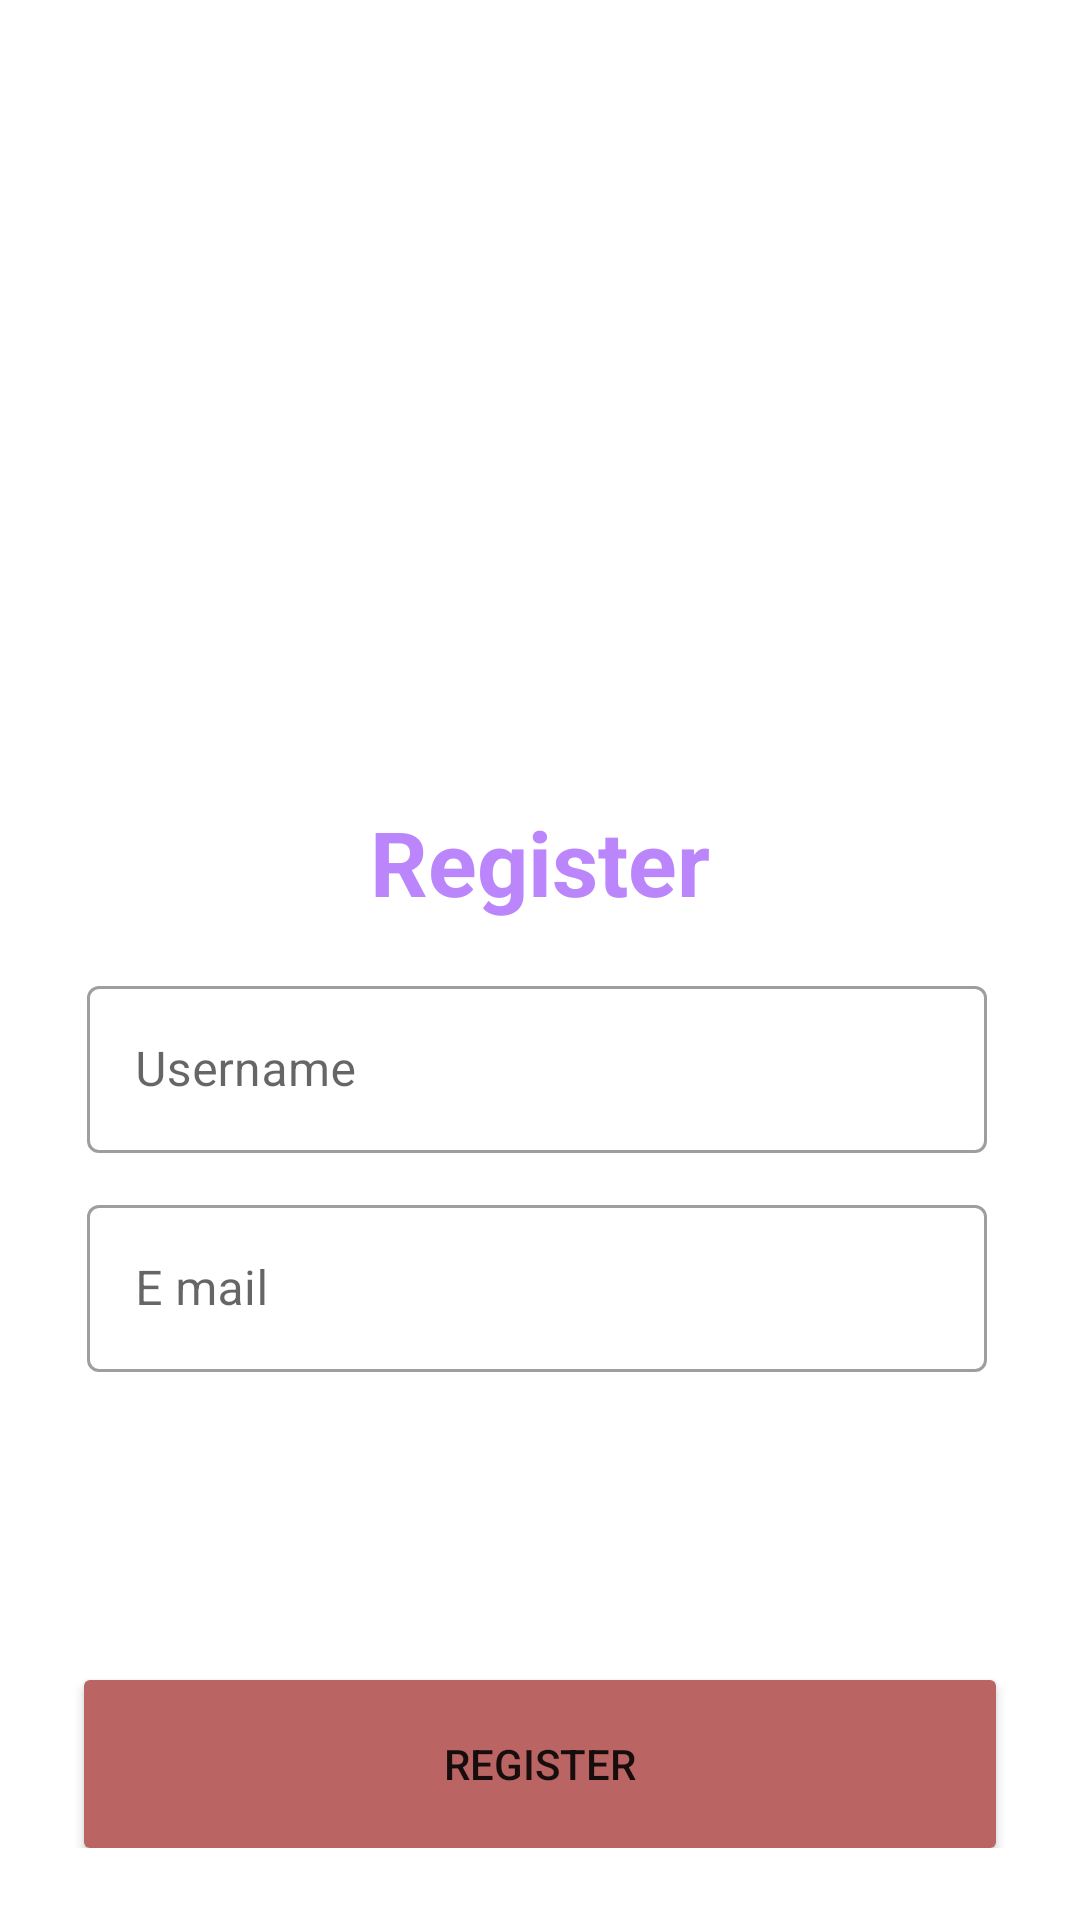

Here is an Android app screen rendered from its layout file. Give the layout XML and the strings, colors and styles it references.
<!-- AndroidManifest.xml: application theme Theme.My_Shared_Preference -->
<!-- res/layout/activity_main.xml -->
<?xml version="1.0" encoding="utf-8"?>
<LinearLayout
    xmlns:android="http://schemas.android.com/apk/res/android"
    xmlns:app="http://schemas.android.com/apk/res-auto"
    xmlns:tools="http://schemas.android.com/tools"
    android:layout_width="match_parent"
    android:orientation="vertical"
    android:layout_height="match_parent"
    android:background="@drawable/download"
    android:padding="24dp"
    tools:context=".MainActivity">

    <ImageView
        android:id="@+id/imageView"
        android:layout_width="200dp"
        android:layout_height="200dp"
        android:layout_gravity="center"
        android:layout_marginTop="2dp"
        android:src="@drawable/reg" />

    <LinearLayout
        android:layout_width="352dp"
        android:layout_height="278dp"
        android:layout_gravity="center"
        android:layout_marginTop="25dp"
        android:orientation="vertical">

        <TextView
            android:layout_width="match_parent"
            android:layout_height="wrap_content"
            android:layout_marginVertical="16dp"
            android:gravity="center_horizontal"
            android:text="Register"
            android:textColor="@color/purple_200"
            android:textSize="30sp"
            android:textStyle="bold" />

        <com.google.android.material.textfield.TextInputLayout
            style="@style/Widget.MaterialComponents.TextInputLayout.OutlinedBox"
            android:layout_width="match_parent"
            android:layout_height="wrap_content">

            <com.google.android.material.textfield.TextInputEditText
                android:id="@+id/RegEmail"
                android:layout_width="300dp"
                android:layout_height="wrap_content"
                android:layout_marginLeft="25dp"
                android:hint="Username"
                android:inputType="text" />
        </com.google.android.material.textfield.TextInputLayout>


        <com.google.android.material.textfield.TextInputLayout
            style="@style/Widget.MaterialComponents.TextInputLayout.OutlinedBox"
            android:layout_width="match_parent"
            android:layout_height="wrap_content"
            android:layout_marginTop="12dp">

            <com.google.android.material.textfield.TextInputEditText
                android:id="@+id/RegPass"
                android:layout_width="300dp"
                android:layout_height="wrap_content"
                android:layout_marginLeft="25dp"
                android:hint="E mail"
                android:inputType="textEmailAddress" />
        </com.google.android.material.textfield.TextInputLayout>

    </LinearLayout>

    <Button
        android:id="@+id/register"
        android:layout_width="match_parent"
        android:layout_height="68dp"
        android:backgroundTint="@color/colorDark"
        android:layout_marginTop="25dp"
        android:text="register" />


</LinearLayout>
<!-- resources referenced by this layout -->
<resources>
  <color name="colorDark">#BB6464</color>
  <color name="purple_200">#FFBB86FC</color>
  <style name="Theme.My_Shared_Preference" parent="Theme.MaterialComponents.DayNight.DarkActionBar">
          
          <item name="colorPrimary">@color/purple_500</item>
          <item name="colorPrimaryVariant">@color/purple_700</item>
          <item name="colorOnPrimary">@color/white</item>
          
          <item name="colorSecondary">@color/teal_200</item>
          <item name="colorSecondaryVariant">@color/teal_700</item>
          <item name="colorOnSecondary">@color/black</item>
          
          <item name="android:statusBarColor" tools:targetApi="l">?attr/colorPrimaryVariant</item>
          
      </style>
  <color name="purple_500">#FF6200EE</color>
  <color name="purple_700">#FF3700B3</color>
  <color name="white">#FFFFFFFF</color>
  <color name="teal_200">#FF03DAC5</color>
  <color name="teal_700">#FF018786</color>
  <color name="black">#FF000000</color>
</resources>
